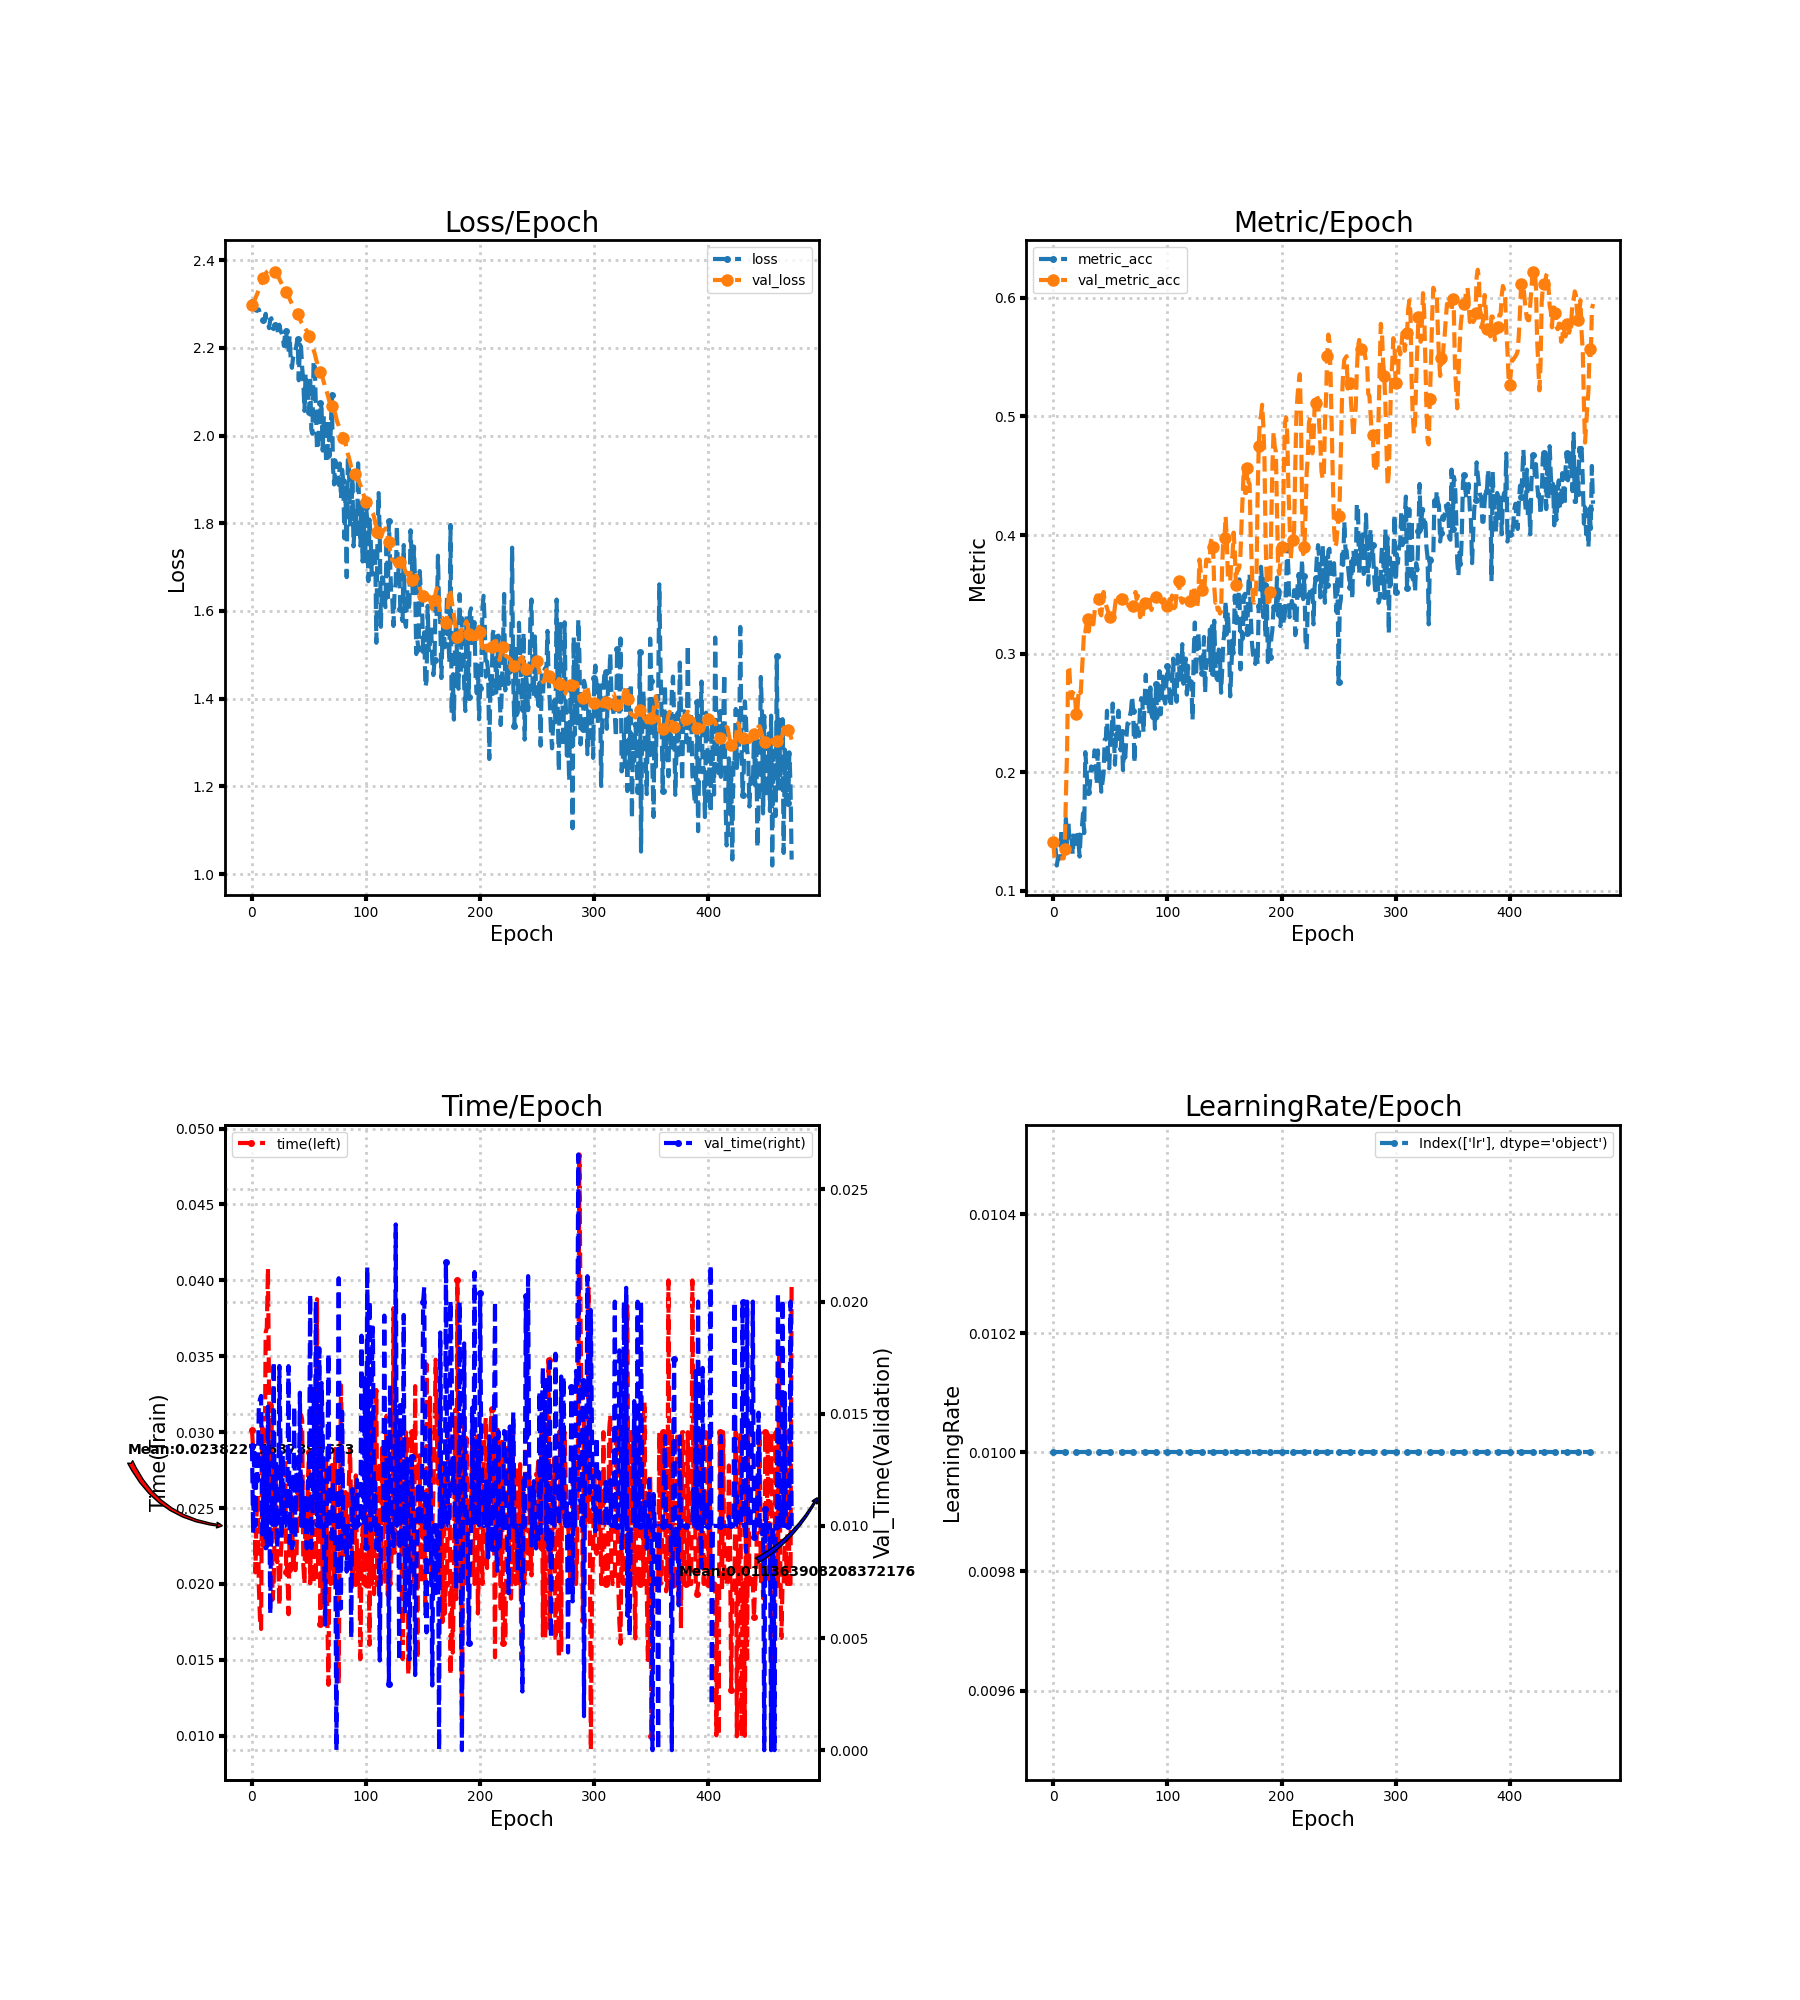

Values plotted in this chart, from the file beside it:
loss, metric_acc, time, lr, val_loss, val_metric_acc, val_time
2.304, 0.1411, 0.03017, 0.01, 2.298, 0.1411, 0.01357
2.301, 0.1381, 0.02885, 0.01, 2.302, 0.1275, 0.009667
2.293, 0.1351, 0.02787, 0.01, 2.307, 0.1275, 0.01346
2.286, 0.1214, 0.02076, 0.01, 2.313, 0.1275, 0.009997
2.285, 0.1275, 0.0246, 0.01, 2.32, 0.1275, 0.013
2.287, 0.1275, 0.02585, 0.01, 2.326, 0.1275, 0.01201
2.288, 0.1275, 0.01982, 0.01, 2.332, 0.1275, 0.01538
2.278, 0.1517, 0.01772, 0.01, 2.339, 0.1275, 0.01565
2.276, 0.1517, 0.01704, 0.01, 2.345, 0.1275, 0.0158
2.272, 0.1335, 0.03034, 0.01, 2.352, 0.1275, 0.00962
2.265, 0.1366, 0.02264, 0.01, 2.358, 0.1351, 0.01088
2.263, 0.1608, 0.02609, 0.01, 2.364, 0.1806, 0.01353
2.278, 0.1366, 0.03658, 0.01, 2.369, 0.217, 0.009003
2.257, 0.1593, 0.03687, 0.01, 2.373, 0.2898, 0.009053
2.256, 0.1457, 0.04081, 0.01, 2.375, 0.2868, 0.01532
2.245, 0.1487, 0.03225, 0.01, 2.377, 0.2686, 0.012
2.264, 0.1426, 0.02582, 0.01, 2.378, 0.2625, 0.006066
2.268, 0.1305, 0.03183, 0.01, 2.378, 0.2671, 0.01124
2.245, 0.1502, 0.01895, 0.01, 2.377, 0.2686, 0.01005
2.243, 0.1487, 0.02, 0.01, 2.376, 0.264, 0.01733
2.252, 0.1411, 0.02403, 0.01, 2.374, 0.2489, 0.01015
2.25, 0.1472, 0.02699, 0.01, 2.37, 0.2519, 0.01292
2.25, 0.1411, 0.02144, 0.01, 2.366, 0.2656, 0.008993
2.23, 0.129, 0.0216, 0.01, 2.362, 0.2701, 0.01
2.253, 0.1487, 0.01858, 0.01, 2.357, 0.2671, 0.01713
2.239, 0.1533, 0.02149, 0.01, 2.351, 0.2838, 0.01357
2.234, 0.1654, 0.02292, 0.01, 2.346, 0.302, 0.009453
2.223, 0.1487, 0.02572, 0.01, 2.341, 0.3202, 0.01317
2.204, 0.217, 0.024, 0.01, 2.337, 0.3187, 0.01
2.233, 0.2033, 0.02828, 0.01, 2.332, 0.3247, 0.009999
2.238, 0.1836, 0.02082, 0.01, 2.328, 0.3293, 0.011
2.196, 0.1821, 0.02117, 0.01, 2.323, 0.3187, 0.01136
2.188, 0.1897, 0.01801, 0.01, 2.318, 0.3263, 0.01712
2.227, 0.2049, 0.02302, 0.01, 2.311, 0.3293, 0.009232
2.17, 0.2018, 0.02087, 0.01, 2.306, 0.3278, 0.01211
2.154, 0.2033, 0.02573, 0.01, 2.3, 0.3247, 0.009003
2.177, 0.2185, 0.02095, 0.01, 2.297, 0.3338, 0.009178
2.184, 0.217, 0.02193, 0.01, 2.293, 0.3429, 0.01533
2.189, 0.1897, 0.02091, 0.01, 2.289, 0.349, 0.009454
2.207, 0.2185, 0.0218, 0.01, 2.283, 0.346, 0.01228
2.221, 0.1988, 0.02603, 0.01, 2.277, 0.346, 0.013
2.126, 0.2018, 0.02392, 0.01, 2.271, 0.3338, 0.01144
2.208, 0.1836, 0.02395, 0.01, 2.266, 0.3323, 0.01594
2.202, 0.1912, 0.03114, 0.01, 2.259, 0.3429, 0.01
2.155, 0.1988, 0.03081, 0.01, 2.255, 0.352, 0.012
2.124, 0.2276, 0.02124, 0.01, 2.251, 0.3445, 0.01001
2.056, 0.2276, 0.02, 0.01, 2.247, 0.3414, 0.01135
2.142, 0.2519, 0.02525, 0.01, 2.243, 0.3384, 0.01
2.095, 0.2094, 0.02146, 0.01, 2.239, 0.3354, 0.009001
2.113, 0.2033, 0.0268, 0.01, 2.234, 0.3308, 0.012
2.053, 0.2322, 0.02872, 0.01, 2.226, 0.3308, 0.012
2.135, 0.2276, 0.02004, 0.01, 2.218, 0.3293, 0.02033
2.013, 0.258, 0.0249, 0.01, 2.21, 0.3323, 0.00901
2.004, 0.2322, 0.02009, 0.01, 2.203, 0.3323, 0.01
2.17, 0.2064, 0.02, 0.01, 2.195, 0.3399, 0.01619
2.165, 0.2322, 0.02876, 0.01, 2.187, 0.3475, 0.01107
2.065, 0.2261, 0.02011, 0.01, 2.176, 0.3445, 0.02
1.968, 0.2519, 0.03876, 0.01, 2.166, 0.3475, 0.009999
1.971, 0.2231, 0.02105, 0.01, 2.157, 0.3475, 0.01
2.022, 0.2185, 0.0312, 0.01, 2.152, 0.349, 0.01792
... 414 more rows
